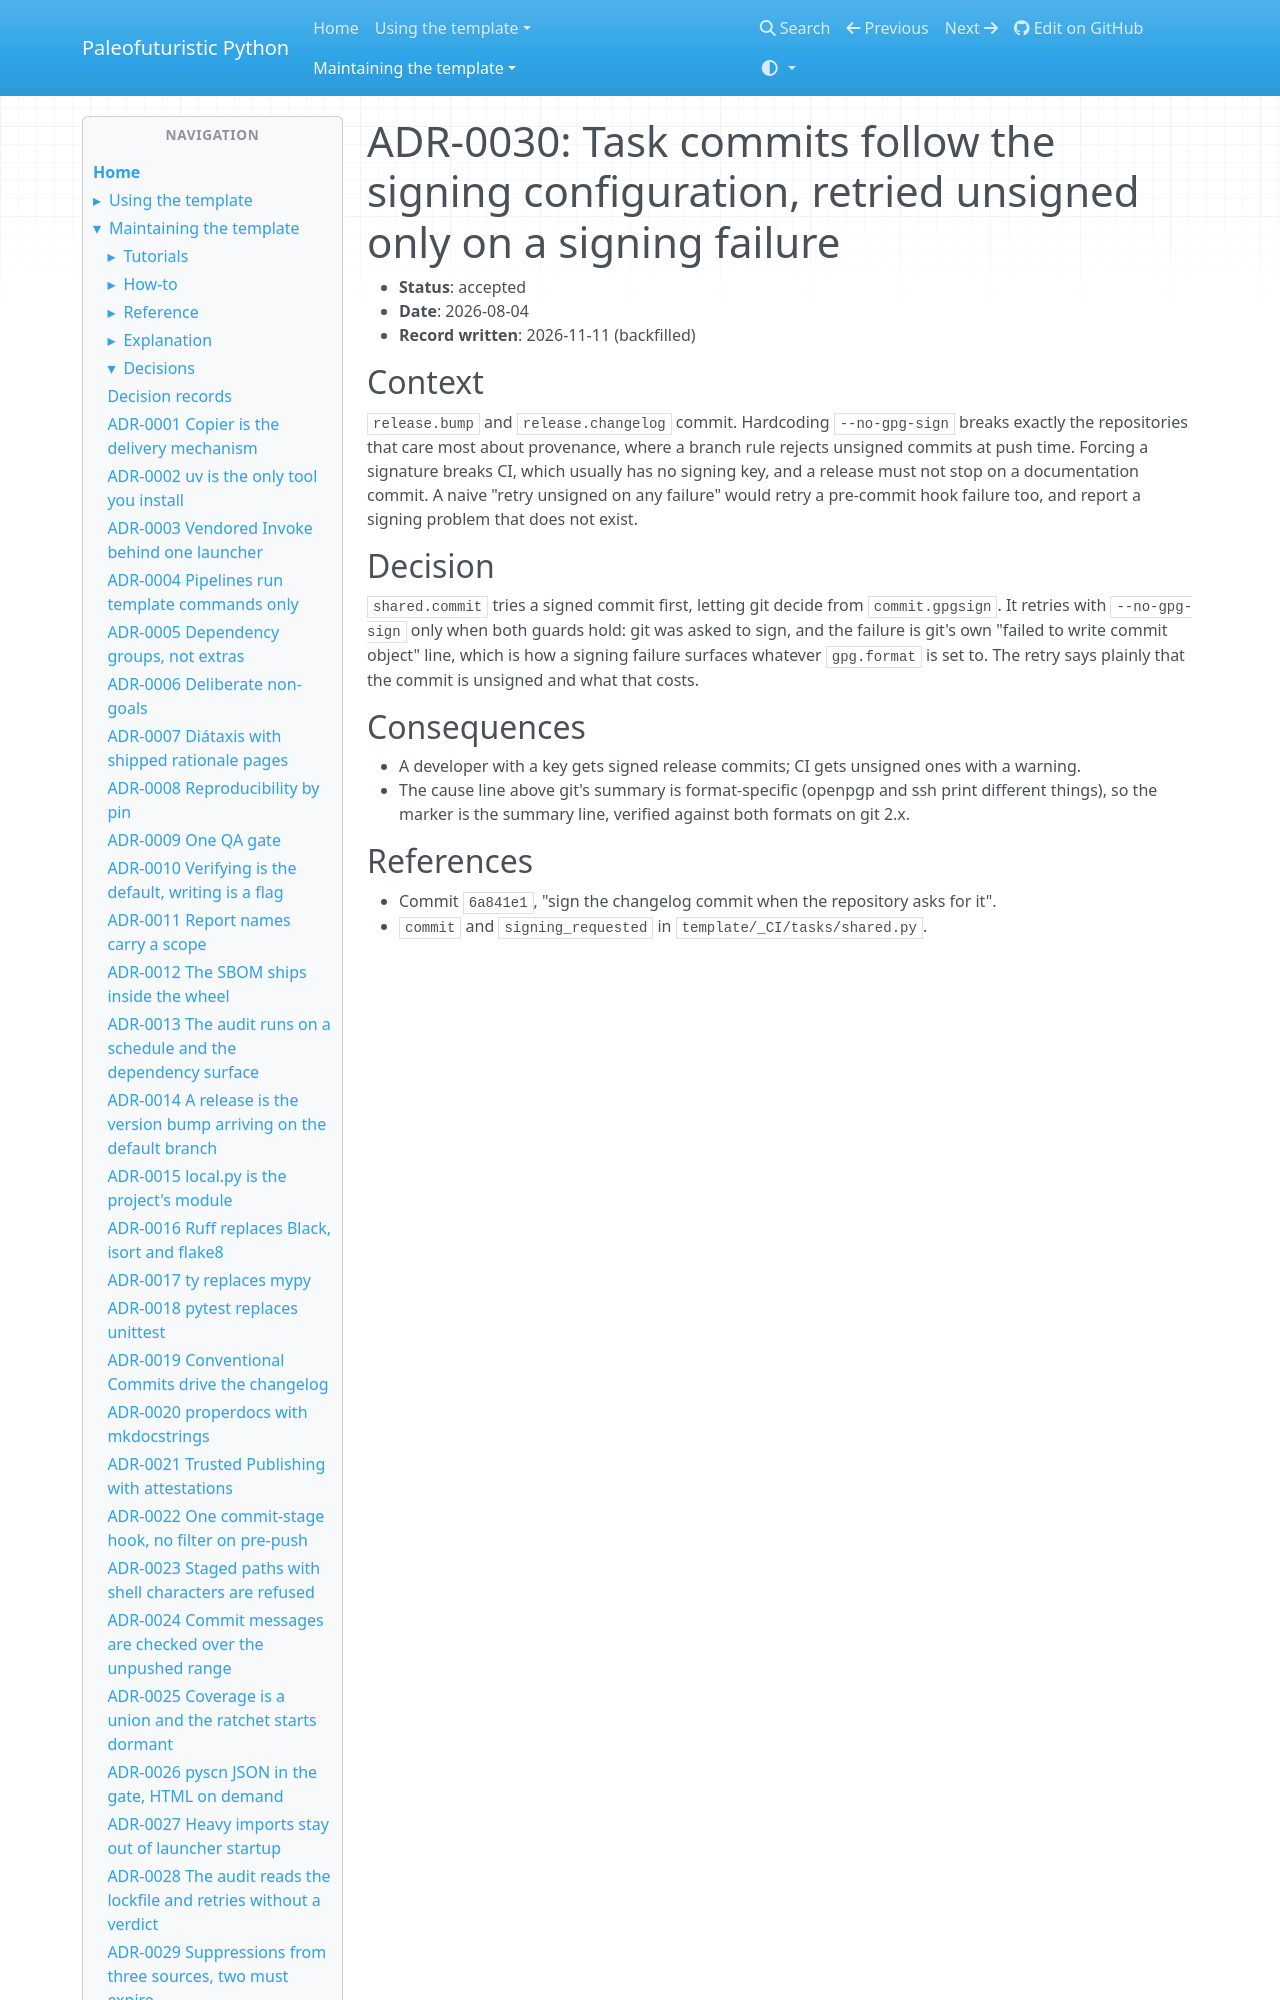

repository: costastf/paleofuturistic_python · page: maintaining/decisions/0030-task-commits-follow-the-signing-configuration.html · generator: mkdocs

# ADR-0030: Task commits follow the signing configuration, retried unsigned only on a signing failure

- **Status**: accepted
- **Date**: 2026-08-04
- **Record written**: 2026-11-11 (backfilled)

## Context
